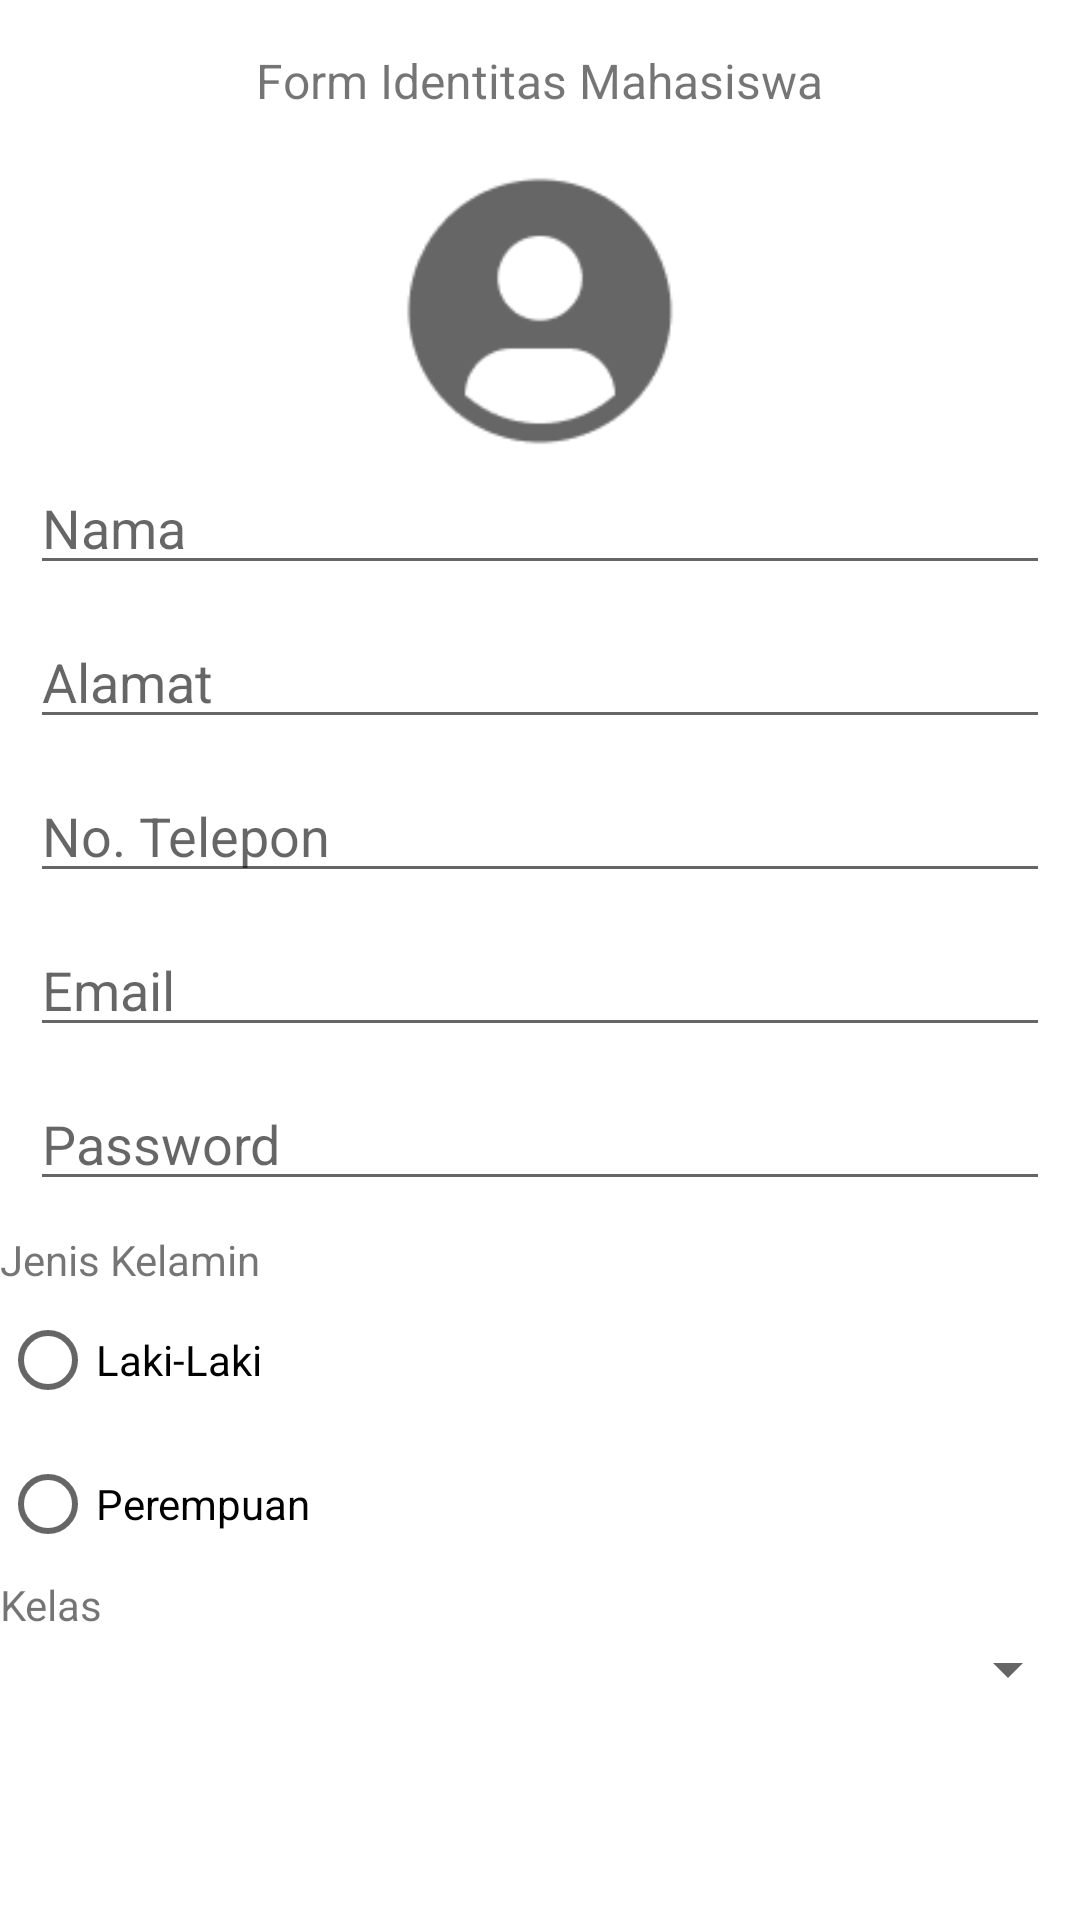

Layout XML and referenced resources for this Android screen:
<!-- AndroidManifest.xml: application theme Theme.CatatanPengeluaran -->
<!-- res/layout/activity_form.xml -->
<?xml version="1.0" encoding="utf-8"?>
<ScrollView xmlns:android="http://schemas.android.com/apk/res/android"
    xmlns:app="http://schemas.android.com/apk/res-auto"
    xmlns:tools="http://schemas.android.com/tools"
    android:layout_width="match_parent"
    android:layout_height="match_parent"
    tools:context=".FormActivity">

    <LinearLayout
        android:layout_width="match_parent"
        android:layout_height="0dp"
        android:orientation="vertical">

        <TextView
            android:layout_width="wrap_content"
            android:layout_height="wrap_content"
            android:layout_marginVertical="16dp"
            android:text="Form Identitas Mahasiswa"
            android:layout_gravity="center"
            android:textSize="16sp"/>

        <ImageView
            android:layout_width="100dp"
            android:layout_height="100dp"
            android:src="@drawable/ic_avatar"
            android:layout_gravity="center"/>
        <EditText
            android:layout_width="match_parent"
            android:layout_height="wrap_content"
            android:hint="Nama"
            style="@style/MarginEditText"
            android:id="@+id/at_alamat"/>
        <EditText
            android:layout_width="match_parent"
            android:layout_height="wrap_content"
            android:hint="Alamat"
            style="@style/MarginEditText"
            android:id="@+id/at_alamat"/>
        <EditText
            android:layout_width="match_parent"
            android:layout_height="wrap_content"
            android:hint="No. Telepon"
            android:inputType="number"
            style="@style/MarginEditText"
            android:id="@+id/at_alamat"/>
        <EditText
            android:layout_width="match_parent"
            android:layout_height="wrap_content"
            android:hint="Email"
            android:inputType="textEmailAddress"
            style="@style/MarginEditText"
            android:id="@+id/at_alamat"/>
        <EditText
            android:layout_width="match_parent"
            android:layout_height="wrap_content"
            android:hint="Password"
            android:inputType="textPassword"
            style="@style/MarginEditText"
            android:id="@+id/at_alamat"/>

        <TextView
            android:layout_width="wrap_content"
            android:layout_height="match_parent"
            android:text="Jenis Kelamin"/>
        <RadioGroup
            android:layout_width="match_parent"
            android:layout_height="wrap_content">
            <RadioButton
                android:layout_width="match_parent"
                android:layout_height="wrap_content"
                android:text="Laki-Laki"/>
            <RadioButton
                android:layout_width="match_parent"
                android:layout_height="wrap_content"
                android:text="Perempuan"/>
        </RadioGroup>

        <TextView
            android:layout_width="match_parent"
            android:layout_height="wrap_content"
            android:text="Kelas"/>
        <Spinner
            android:layout_width="match_parent"
            android:layout_height="wrap_content">
        </Spinner>
    </LinearLayout>

</ScrollView>
<!-- resources referenced by this layout -->
<resources>
  <!-- drawable ic_avatar: png bitmap (drawable, 2839 bytes) -->
  <style name="MarginEditText">
          <item name="android:layout_marginBottom">10dp</item>
          <item name="android:layout_marginStart">10dp</item>
          <item name="android:layout_marginEnd">10dp</item>
      </style>
  <style name="Theme.CatatanPengeluaran" parent="Theme.MaterialComponents.DayNight.DarkActionBar">
          
          <item name="colorPrimary">@color/teal_200</item>
          <item name="colorPrimaryVariant">@color/teal_700</item>
          <item name="colorOnPrimary">@color/white</item>
          
          <item name="colorSecondary">@color/teal_200</item>
          <item name="colorSecondaryVariant">@color/teal_700</item>
          <item name="colorOnSecondary">@color/black</item>
          
          <item name="android:statusBarColor" tools:targetApi="l">?attr/colorPrimaryVariant</item>
          
      </style>
  <color name="teal_200">#FF03DAC5</color>
  <color name="teal_700">#FF018786</color>
  <color name="white">#FFFFFFFF</color>
  <color name="black">#FF000000</color>
</resources>
